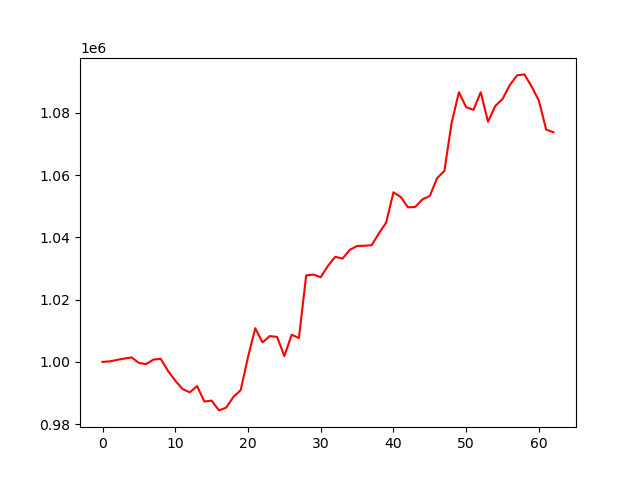

The data file committed next to this chart (first rows):
account_value, date, daily_return
1000000, 2023-10-05, 
1000161, 2023-10-06, 0.0001611
1000644, 2023-10-09, 0.0004829
1001070, 2023-10-10, 0.0004254
1001442, 2023-10-11, 0.0003721
999653, 2023-10-12, -0.001787
999307, 2023-10-13, -0.0003454
1000738, 2023-10-16, 0.001432
1000979, 2023-10-17, 0.0002404
997114, 2023-10-18, -0.003861
993965, 2023-10-19, -0.003158
991298, 2023-10-20, -0.002684
990215, 2023-10-23, -0.001092
992257, 2023-10-24, 0.002062
987276, 2023-10-25, -0.005019
987568, 2023-10-26, 0.0002956
984426, 2023-10-27, -0.003182
985323, 2023-10-30, 0.0009112
988759, 2023-10-31, 0.003487
990944, 2023-11-01, 0.00221
1001525, 2023-11-02, 0.01068
1010810, 2023-11-03, 0.009271
1006261, 2023-11-06, -0.004501
1008292, 2023-11-07, 0.002018
1008013, 2023-11-08, -0.0002769
1001873, 2023-11-09, -0.00609
1008714, 2023-11-10, 0.006828
1007675, 2023-11-13, -0.00103
1027784, 2023-11-14, 0.01996
1028025, 2023-11-15, 0.000234
1027192, 2023-11-16, -0.0008103
1030864, 2023-11-17, 0.003575
1033735, 2023-11-20, 0.002785
1033153, 2023-11-21, -0.0005637
1035977, 2023-11-22, 0.002733
1037216, 2023-11-24, 0.001197
1037292, 2023-11-27, 7.304164878818575e-05
1037458, 2023-11-28, 0.0001596
1041284, 2023-11-29, 0.003689
1044722, 2023-11-30, 0.003301
1054450, 2023-12-01, 0.009312
1052953, 2023-12-04, -0.00142
1049613, 2023-12-05, -0.003172
1049743, 2023-12-06, 0.0001246
1052209, 2023-12-07, 0.002349
1053272, 2023-12-08, 0.00101
1058990, 2023-12-11, 0.005429
1061301, 2023-12-12, 0.002182
1076779, 2023-12-13, 0.01458
1086555, 2023-12-14, 0.009079
1081768, 2023-12-15, -0.004406
1080913, 2023-12-18, -0.0007896
1086569, 2023-12-19, 0.005233
1077095, 2023-12-20, -0.00872
1082164, 2023-12-21, 0.004707
1084413, 2023-12-22, 0.002078
1088891, 2023-12-26, 0.004129
1092026, 2023-12-27, 0.002879
1092306, 2023-12-28, 0.0002569
1088425, 2023-12-29, -0.003553
... 3 more rows
